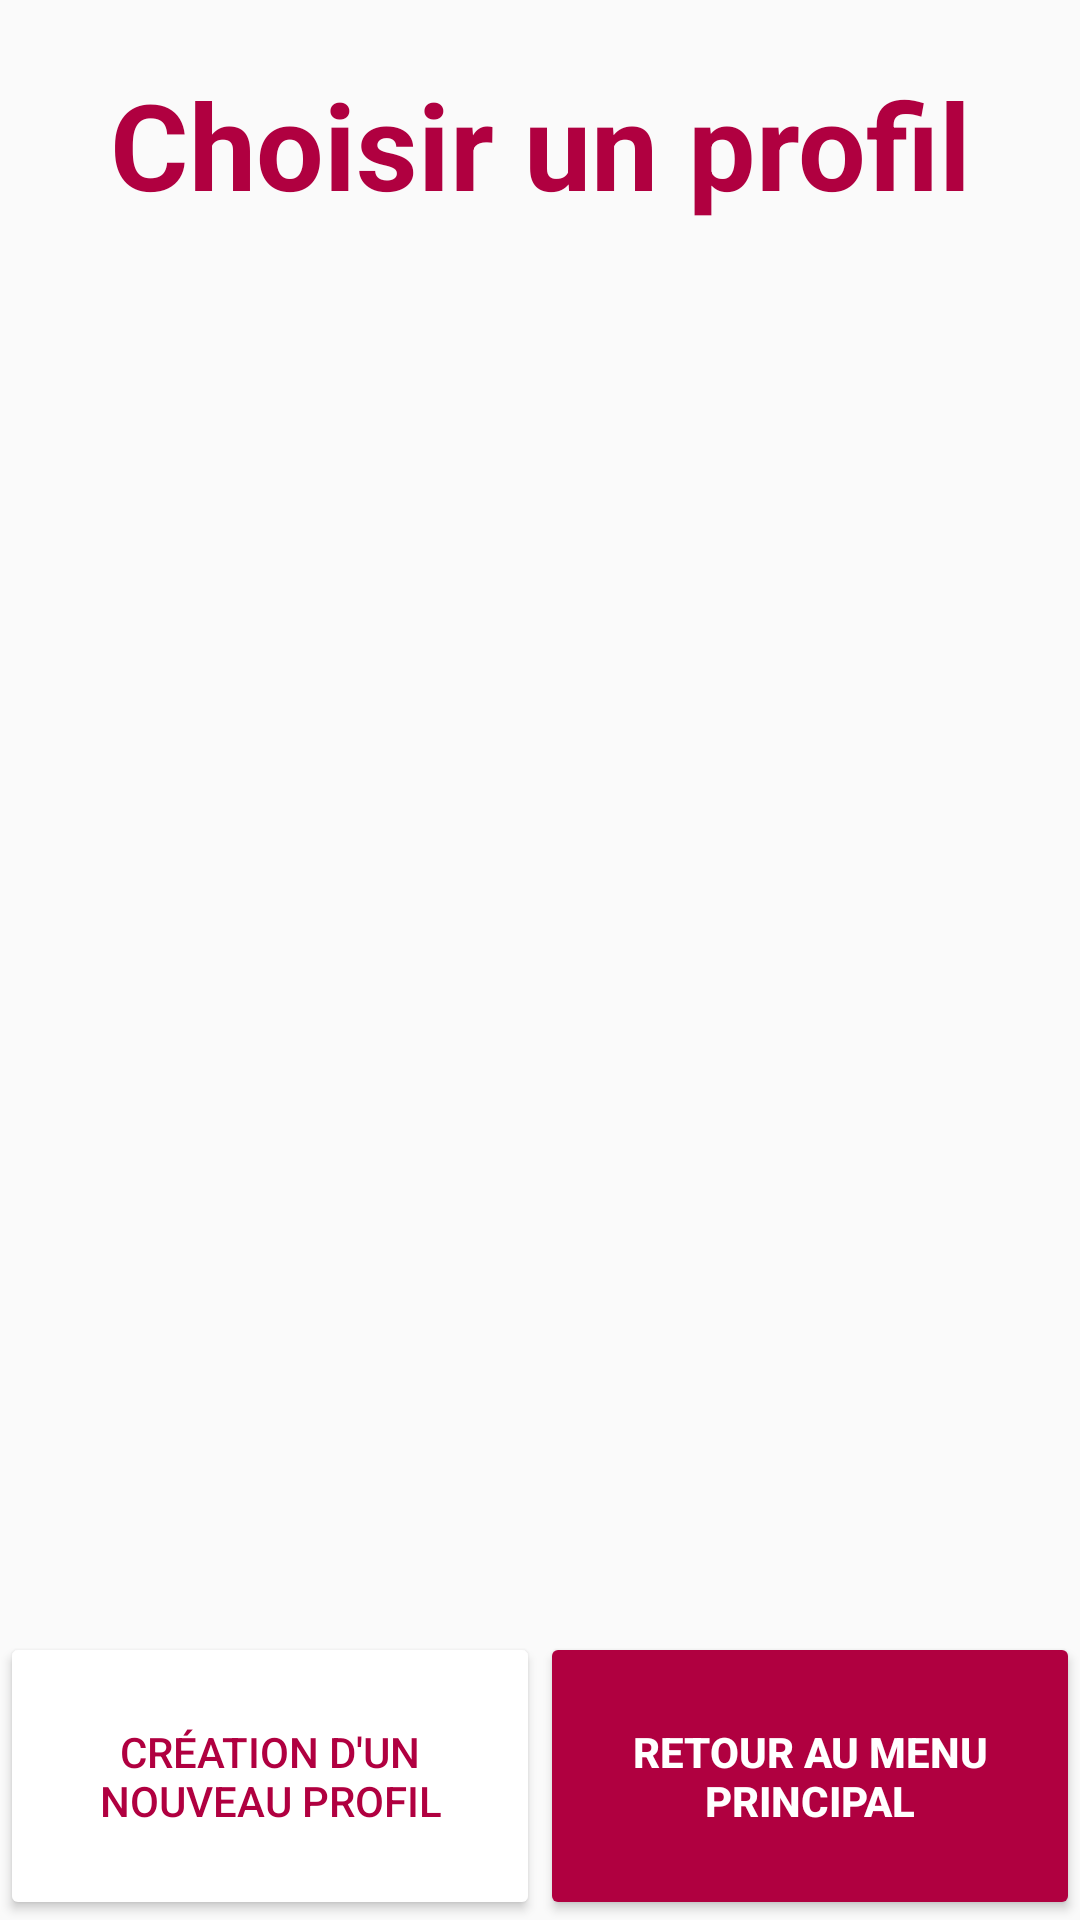

Write the Android layout XML for this screen, with the resource values it uses.
<!-- AndroidManifest.xml: application theme AppTheme -->
<!-- res/layout/activity_profiles.xml -->
<?xml version="1.0" encoding="utf-8"?>
<LinearLayout xmlns:android="http://schemas.android.com/apk/res/android"
    xmlns:tools="http://schemas.android.com/tools"
    android:layout_width="match_parent"
    android:layout_height="match_parent"
    android:orientation="vertical"
    tools:context=".controllers.ProfilesActivity">

    <TextView
        android:layout_width="match_parent"
        android:layout_height="0dp"
        android:layout_weight="15"
        android:gravity="center"
        android:text="@string/select_profile"
        android:textColor="@color/primary_strong"
        android:textSize="@dimen/title_size"
        android:textStyle="bold" />

    <ListView
        android:id="@+id/list_view_profiles"
        android:layout_width="match_parent"
        android:layout_height="0dp"
        android:layout_weight="70" />

    <LinearLayout
        android:layout_width="match_parent"
        android:layout_height="0dp"
        android:layout_weight="15">

        <Button
            android:layout_width="0dp"
            android:layout_height="match_parent"
            android:layout_weight="1"
            android:backgroundTint="@color/white"
            android:onClick="gotoCreateProfile"
            android:text="@string/create_profile"
            android:textColor="@color/primary_strong" />

        <Button
            android:layout_width="0dp"
            android:layout_height="match_parent"
            android:layout_weight="1"
            android:backgroundTint="@color/primary_strong"
            android:onClick="back"
            android:text="@string/back_home"
            android:textColor="@color/white"
            android:textStyle="bold" />
    </LinearLayout>
</LinearLayout>
<!-- resources referenced by this layout -->
<resources>
  <color name="primary_strong">#B00040</color>
  <color name="white">#FFF</color>
  <dimen name="title_size">40sp</dimen>
  <string name="back_home">Retour au menu principal</string>
  <string name="create_profile">Création d\'un nouveau profil</string>
  <string name="select_profile">Choisir un profil</string>
  <style name="AppTheme" parent="Theme.AppCompat.Light.NoActionBar">
          
          <item name="android:windowFullscreen">true</item>
          <item name="android:windowNoTitle">true</item>
  
          <item name="colorPrimary">@color/colorPrimary</item>
          <item name="colorPrimaryDark">@color/colorPrimaryDark</item>
          <item name="colorAccent">@color/colorAccent</item>
      </style>
  <color name="colorPrimary">#008577</color>
  <color name="colorPrimaryDark">#00574B</color>
  <color name="colorAccent">#D81B60</color>
  
      // Custom
</resources>
